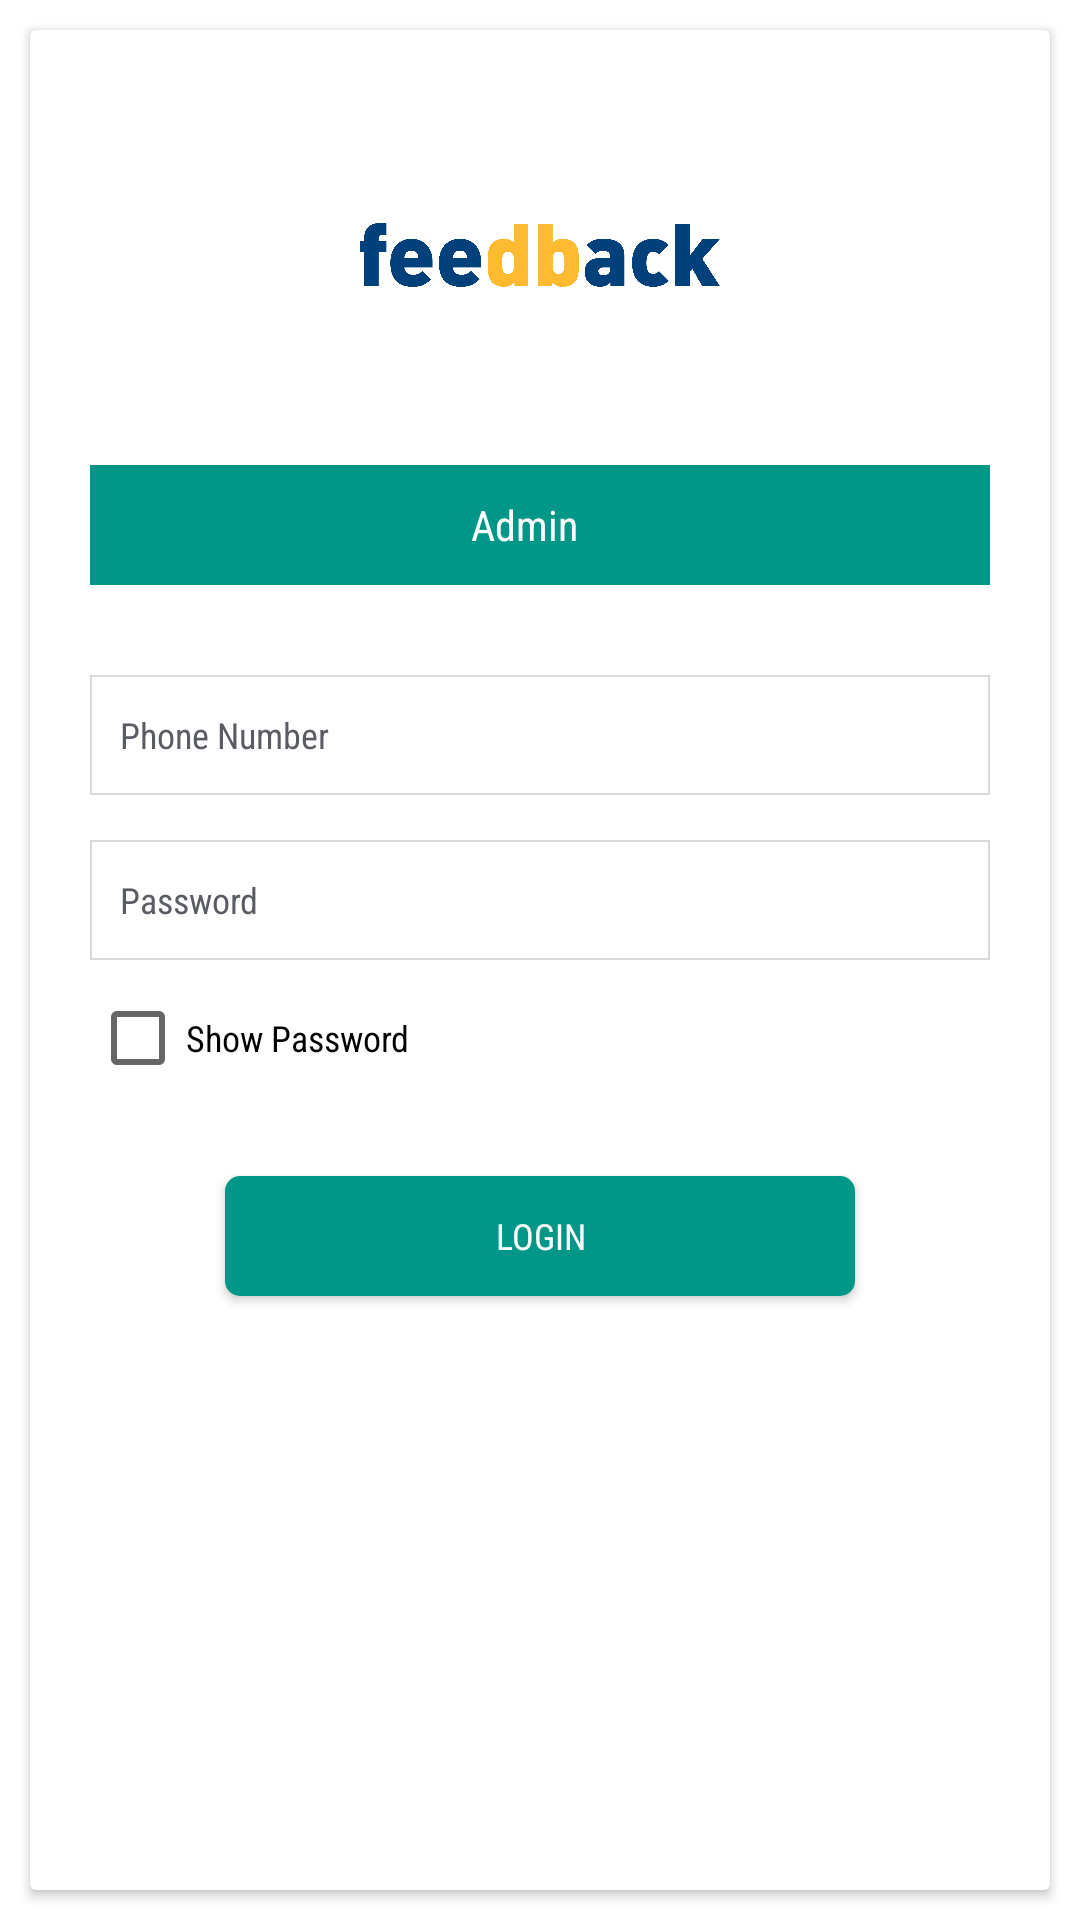

Android layout source for this screen:
<!-- AndroidManifest.xml: application theme AppTheme -->
<!-- res/layout/activity_admin_login.xml -->
<?xml version="1.0" encoding="utf-8"?>
<LinearLayout xmlns:android="http://schemas.android.com/apk/res/android"
    xmlns:app="http://schemas.android.com/apk/res-auto"
    xmlns:tools="http://schemas.android.com/tools"
    android:layout_width="match_parent"
    android:layout_height="match_parent"
    android:background="@color/white"
    android:orientation="vertical">

    <android.support.v7.widget.CardView
        android:layout_width="match_parent"
        android:layout_height="match_parent"
        android:layout_margin="@dimen/margin10">

        <LinearLayout
            android:layout_width="match_parent"
            android:layout_height="match_parent"
            android:layout_margin="@dimen/margin5"
            android:orientation="vertical">

            <LinearLayout
                android:layout_width="match_parent"
                android:layout_height="wrap_content"
                android:orientation="vertical">

                <ImageView
                    android:layout_width="120dp"
                    android:layout_height="120dp"
                    android:layout_gravity="center"
                    android:layout_marginTop="@dimen/margin10"
                    android:src="@drawable/logo" />
            </LinearLayout>

            <LinearLayout
                android:layout_width="match_parent"
                android:layout_height="40dp"
                android:layout_marginTop="@dimen/margin10"
                android:orientation="horizontal">

                <LinearLayout
                    android:id="@+id/layout_admin"
                    android:layout_width="0dp"
                    android:layout_height="match_parent"
                    android:layout_marginLeft="@dimen/margin15"
                    android:layout_marginRight="@dimen/margin15"
                    android:layout_weight=".5"
                    android:background="@color/colorPrimaryDark"
                    android:gravity="center"
                    android:orientation="horizontal">

                    <TextView
                        android:id="@+id/tv_admin"
                        android:layout_width="wrap_content"
                        android:layout_height="match_parent"
                        android:fontFamily="sans-serif-condensed"
                        android:gravity="center"
                        android:text="Admin"
                        android:textColor="@color/white"
                        android:textSize="@dimen/textSize18" />

                    <TextView
                        android:id="@+id/tv_admintic"
                        android:layout_width="wrap_content"
                        android:layout_height="match_parent"
                        android:layout_marginLeft="@dimen/margin10"
                        android:fontFamily="sans-serif-condensed"
                        android:gravity="center"
                        android:text=""
                        android:textColor="@color/grey_color"
                        android:textSize="@dimen/textSize30" />
                </LinearLayout>

                
                
                
                
                
                
                
                

                
                
                
                
                
                
                
                
                

                
                
                
                
                
                
                
                
                
                
                
            </LinearLayout>

            <LinearLayout
                android:layout_width="match_parent"
                android:layout_height="wrap_content"
                android:layout_marginTop="@dimen/margin15"
                android:orientation="vertical">

                <EditText
                    android:id="@+id/id_et_username"
                    android:layout_width="match_parent"
                    android:layout_height="@dimen/margin40"
                    android:layout_margin="@dimen/dimen_15_dp"
                    android:background="@drawable/done_corner_round"
                    android:drawableLeft="@drawable/ic_phone_black_24dp"
                    android:drawablePadding="10dp"
                    android:fontFamily="sans-serif-condensed"
                    android:hint="Phone Number"
                    android:imeOptions="actionNext"
                    android:inputType="number"
                    android:maxLength="10"
                    android:paddingLeft="@dimen/dimen_10_dp"
                    android:singleLine="true"
                    android:textColor="@color/color0E0E0F"
                    android:textColorHint="@color/color595c63"
                    android:textCursorDrawable="@null"
                    android:textSize="@dimen/textSize14" />


                <EditText
                    android:id="@+id/id_et_password"
                    android:layout_width="match_parent"
                    android:layout_height="@dimen/margin40"
                    android:layout_marginLeft="@dimen/dimen_15_dp"
                    android:layout_marginRight="@dimen/dimen_15_dp"
                    android:background="@drawable/done_corner_round"
                    android:drawableLeft="@drawable/ic_vpn_key_black_24dp"
                    android:drawablePadding="@dimen/margin10"
                    android:fontFamily="sans-serif-condensed"
                    android:hint="Password"
                    android:imeOptions="actionDone"
                    android:inputType="textPassword"
                    android:maxLength="30"
                    android:paddingLeft="@dimen/dimen_10_dp"
                    android:singleLine="true"
                    android:textColor="@color/color0E0E0F"
                    android:textColorHint="@color/color595c63"
                    android:textCursorDrawable="@null"
                    android:textSize="@dimen/textSize14" />
            </LinearLayout>

            <LinearLayout
                android:layout_width="match_parent"
                android:layout_height="match_parent"
                android:gravity="center|top"
                android:orientation="vertical">

                <LinearLayout
                    android:layout_width="match_parent"
                    android:layout_height="wrap_content"
                    android:layout_marginLeft="@dimen/margin15"
                    android:layout_marginRight="@dimen/margin15"
                    android:layout_marginTop="@dimen/dimen_10_dp"
                    android:visibility="visible">

                    
                    
                    
                    
                    
                    
                    
                    

                    <CheckBox
                        android:id="@+id/show_password"
                        android:layout_width="0dp"
                        android:layout_height="wrap_content"
                        android:layout_weight=".5"
                        android:fontFamily="sans-serif-condensed"
                        android:text="Show Password"
                        android:textSize="@dimen/textSize14" />
                </LinearLayout>

                <Button
                    android:id="@+id/id_bt_login"
                    android:layout_width="210dp"
                    android:layout_height="40dp"
                    android:layout_gravity="center"
                    android:layout_marginTop="@dimen/dimen_30_dp"
                    android:background="@drawable/capsule_button"
                    android:fontFamily="sans-serif-condensed"
                    android:text="LOGIN"
                    android:textAllCaps="false"
                    android:textColor="@color/white"
                    android:textSize="@dimen/textSize14" />

            </LinearLayout>
        </LinearLayout>
    </android.support.v7.widget.CardView>
</LinearLayout>
<!-- resources referenced by this layout -->
<resources>
  <color name="black">#000000</color>
  <color name="color0E0E0F">#0E0E0F</color>
  <color name="color595c63">#595c63</color>
  <color name="colorPrimaryDark">#009688</color>
  <color name="grey_color">#f0f0f0</color>
  <color name="white">#ffffff</color>
  <dimen name="dimen_10_dp">10dp</dimen>
  <dimen name="dimen_15_dp">15dp</dimen>
  <dimen name="dimen_30_dp">30dp</dimen>
  <dimen name="margin10">10dp</dimen>
  <dimen name="margin15">15dp</dimen>
  <dimen name="margin40">40dp</dimen>
  <dimen name="margin5">5dp</dimen>
  <dimen name="textSize14">12sp</dimen>
  <dimen name="textSize18">14sp</dimen>
  <dimen name="textSize30">30sp</dimen>
  <!-- drawable capsule_button (drawable) -->
  <?xml version="1.0" encoding="UTF-8"?>
  <selector xmlns:android="http://schemas.android.com/apk/res/android">
      <item>
          <shape android:shape="rectangle">
  
              <corners android:radius="5dp" />
              <solid android:color="@color/colorPrimaryDark" />
          </shape>
  
      </item>
  
  </selector>
  <!-- drawable done_corner_round (drawable) -->
  <layer-list xmlns:android="http://schemas.android.com/apk/res/android">
      <item>
          <shape android:shape="rectangle" >
              <solid android:color="@android:color/transparent" />
          </shape>
      </item>
  
      <item >
          <shape>
              <solid android:color="@android:color/transparent"/>
              <stroke
                  android:width="0.5dp"
                  android:color="#d9dad9" >
              </stroke>
          </shape>
      </item>
  
  </layer-list>
  <!-- drawable logo: jpg bitmap (drawable-mdpi, 174332 bytes) -->
  <style name="AppTheme" parent="Theme.AppCompat.Light.DarkActionBar">
          
          <item name="colorPrimary">@color/colorPrimary</item>
          <item name="colorPrimaryDark">@color/colorPrimaryDark</item>
          <item name="colorAccent">@color/colorAccent</item>
  
          </style>
  <color name="colorPrimary">#4DB6AC</color>
  <color name="colorAccent">#FF4081</color>
</resources>
